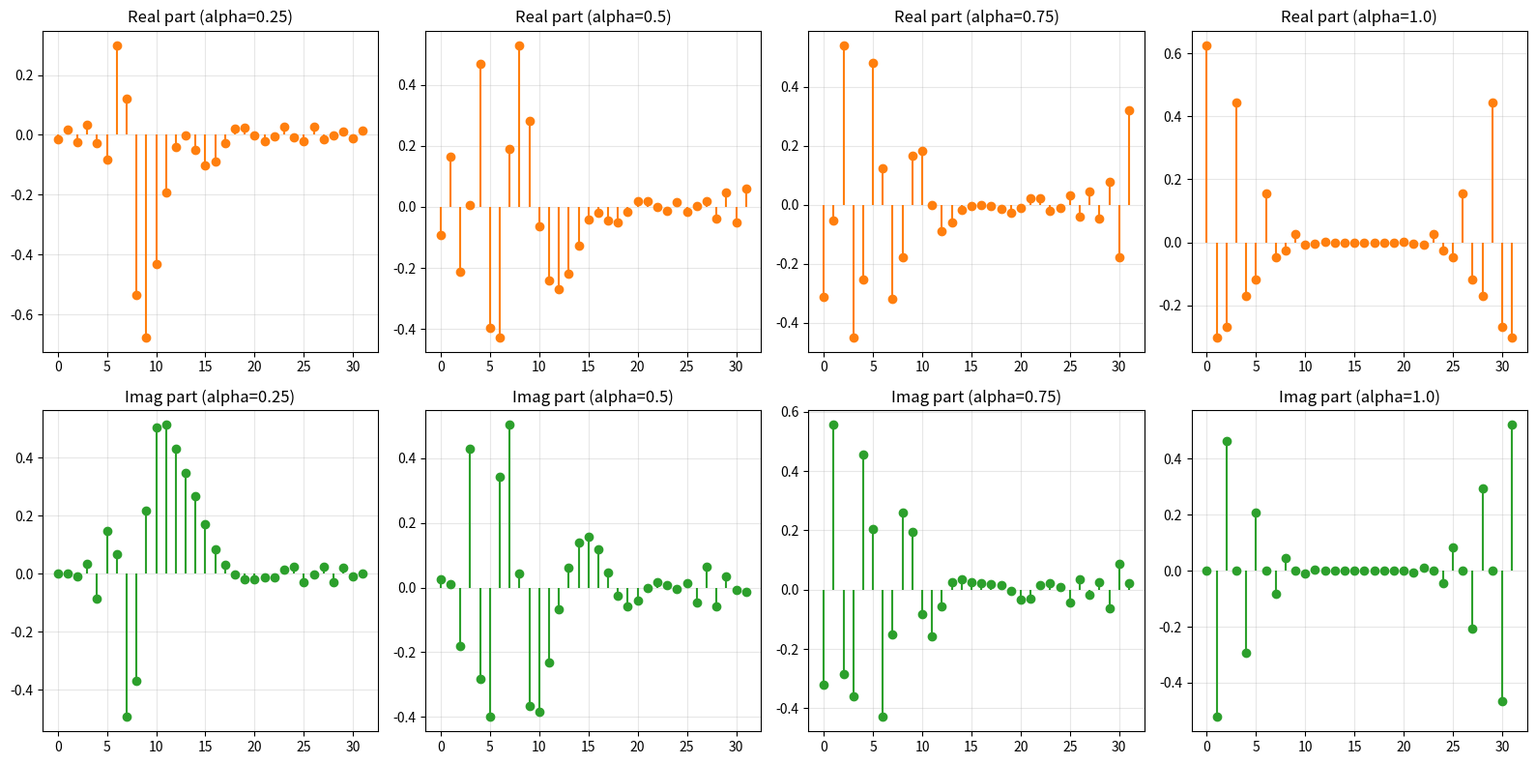
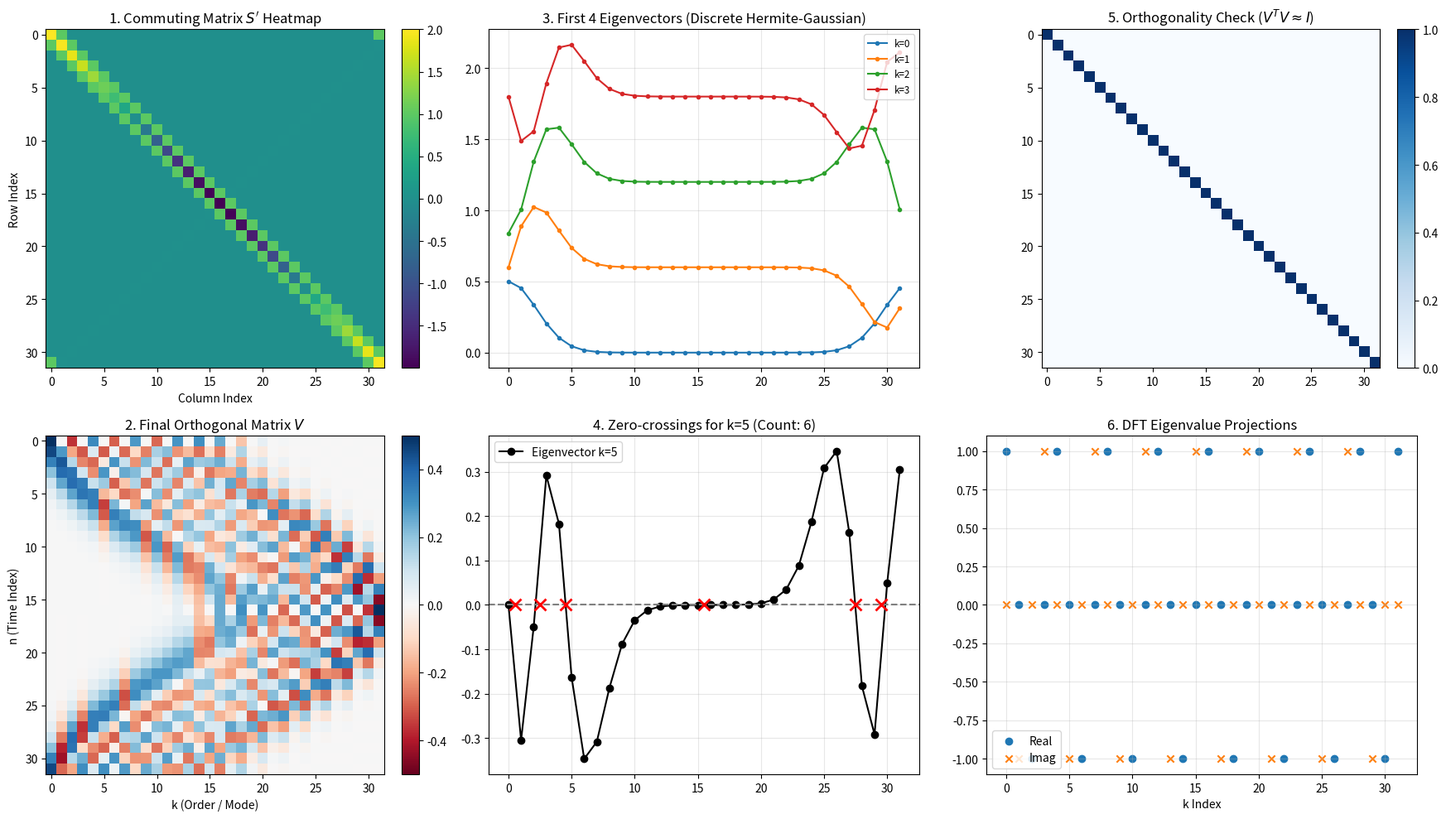

Here is the Python script that generated these plots, in order:
import numpy as np
import scipy.linalg as la
import matplotlib.pyplot as plt

def get_ultimate_V_and_k(N):
    # 1. 構造 S 矩陣
    S = np.zeros((N, N))
    for n in range(N):
        S[n, n] = 2 * np.cos(2 * np.pi * n / N)
        S[n, (n + 1) % N] = 1
        S[n, (n - 1) % N] = 1
        
    # 2. 構造 J 矩陣來打破退化 (保證嚴格的奇偶對稱)
    J = np.zeros((N, N))
    J[0, 0] = 1
    for i in range(1, N):
        J[i, N - i] = 1
        
    S_prime = S + 1e-6 * J 
    eig_vals, eig_vecs = la.eigh(S_prime)
    
    n_idx = np.arange(N)
    F = np.exp(-2j * np.pi * np.outer(n_idx, n_idx) / N) / np.sqrt(N)
    
    buckets = {0: [], 1: [], 2: [], 3: []}
    ideal_eigvals = [1, -1j, -1, 1j]
    
    for i in range(N):
        v = eig_vecs[:, i]
        v_cyclic = np.append(v, v[0])
        z_count = np.where(np.diff(np.sign(v_cyclic + 1e-15)))[0].size
        lam = np.vdot(v, F @ v)
        dft_type = np.argmin([np.abs(lam - val) for val in ideal_eigvals])
        buckets[dft_type].append((z_count, i))
        
    for t in buckets:
        buckets[t].sort(key=lambda x: x[0])
        
    # 3. Pei 階數修正 (最關鍵的一步)
    k_orders = np.arange(N)
    if N % 2 == 0:
        k_orders[-1] = N
        
    sorted_indices = []
    for k in k_orders:
        req_type = k % 4
        if buckets[req_type]:
            sorted_indices.append(buckets[req_type].pop(0)[1])
        else:
            raise ValueError(f"數學機制崩潰：Bucket {req_type} 是空的！")
            
    V = eig_vecs[:, sorted_indices]
    
    for i in range(N):
        idx_max = np.argmax(np.abs(V[:, i]))
        if V[idx_max, i] < 0:
            V[:, i] *= -1
            
    return V, k_orders

def get_ultimate_V(N):
    # 1. 構造 Commuting Matrix S
    S = np.zeros((N, N))
    for n in range(N):
        S[n, n] = 2 * np.cos(2 * np.pi * n / N)
        S[n, (n + 1) % N] = 1
        S[n, (n - 1) % N] = 1
        
    # --- 核心修正：打破特徵值退化 (Degeneracy) ---
    # 建立時間反轉矩陣 J (Time Reversal Matrix)
    J = np.zeros((N, N))
    J[0, 0] = 1
    for i in range(1, N):
        J[i, N - i] = 1
        
    # 將 S 加上一點點 J，分離偶向量與奇向量的特徵值
    S_prime = S + 0.1 * J 
    # ---------------------------------------------
    
    # 現在解出來的 eig_vecs 絕對會是純粹的偶對稱或奇對稱
    eig_vals, eig_vecs = la.eigh(S_prime)
    
    n_idx = np.arange(N)
    F = np.exp(-2j * np.pi * np.outer(n_idx, n_idx) / N) / np.sqrt(N)
    
    buckets = {0: [], 1: [], 2: [], 3: []}
    ideal_eigvals = [1, -1j, -1, 1j]
    
    for i in range(N):
        v = eig_vecs[:, i]
        v_cyclic = np.append(v, v[0])
        z_count = np.where(np.diff(np.sign(v_cyclic + 1e-15)))[0].size
        
        # 因為現在向量超純，lam 算出來會完美貼合 1, -j, -1, j
        lam = np.vdot(v, F @ v)
        dft_type = np.argmin([np.abs(lam - val) for val in ideal_eigvals])
        buckets[dft_type].append((z_count, i))
        
    for t in buckets:
        buckets[t].sort(key=lambda x: x[0])
        
    sorted_indices = []
    for k in range(N):
        req_type = k % 4
        if buckets[req_type]:
            sorted_indices.append(buckets[req_type].pop(0)[1])
        else:
            for t in buckets:
                if buckets[t]:
                    sorted_indices.append(buckets[t].pop(0)[1])
                    break
                    
    V = eig_vecs[:, sorted_indices]
    
    for i in range(N):
        idx_max = np.argmax(np.abs(V[:, i]))
        if V[idx_max, i] < 0:
            V[:, i] *= -1
            
    return V

def get_better_V(N):
    # 1. 構造 Commuting Matrix S
    S = np.zeros((N, N))
    for n in range(N):
        S[n, n] = 2 * np.cos(2 * np.pi * n / N)
        S[n, (n + 1) % N] = 1
        S[n, (n - 1) % N] = 1
    
    eig_vals, eig_vecs = la.eigh(S)
    
    n_idx = np.arange(N)
    F = np.exp(-2j * np.pi * np.outer(n_idx, n_idx) / N) / np.sqrt(N)
    
    # 建立 4 個 Buckets 對應 DFT 特徵值 (1, -1j, -1, 1j)
    buckets = {0: [], 1: [], 2: [], 3: []}
    ideal_eigvals = [1, -1j, -1, 1j]
    
    for i in range(N):
        v = eig_vecs[:, i]
        
        # 修正 1：零交點計算補上 Cyclic 邊界
        v_cyclic = np.append(v, v[0])
        z_count = np.where(np.diff(np.sign(v_cyclic + 1e-15)))[0].size
        
        # 修正 2：正確計算與理想特徵值的距離
        lam = np.vdot(v, F @ v)
        dists = [np.abs(lam - val) for val in ideal_eigvals]
        dft_type = np.argmin(dists) # 找出真正對應的 Eigenspace: 0, 1, 2, 3
        
        buckets[dft_type].append((z_count, i))
        
    # 在各個 Bucket 內依據零交點數量排序
    for t in buckets:
        buckets[t].sort(key=lambda x: x[0])
        
    # 修正 3：按照 k = 0, 1, 2... N-1 提取特徵向量，強制滿足 k mod 4
    sorted_indices = []
    for k in range(N):
        req_type = k % 4
        if buckets[req_type]:
            sorted_indices.append(buckets[req_type].pop(0)[1])
        else:
            # 容錯處理 (避免極端數值退化報錯)
            for t in buckets:
                if buckets[t]:
                    sorted_indices.append(buckets[t].pop(0)[1])
                    break
                    
    V = eig_vecs[:, sorted_indices]
    
    # 符號歸一化 (確保每個 Mode 的主要能量為正)
    for i in range(N):
        idx_max = np.argmax(np.abs(V[:, i]))
        if V[idx_max, i] < 0:
            V[:, i] *= -1
            
    return V

# 注意：Engine 現在要吃 k_orders 來算特徵值
def dfrft_engine(x, alpha, V, k_orders):
    phi = -0.5 * np.pi * k_orders * alpha
    Lambda_alpha = np.exp(1j * phi)
    return V @ (Lambda_alpha * (V.T @ x))

def _dfrft_engine(x, alpha, V):
    N = len(x)
    k = np.arange(N)
    phi = -0.5 * np.pi * k * alpha
    Lambda_alpha = np.exp(1j * phi)
    
    projection = V.T @ x
    rotated = Lambda_alpha * projection
    y = V @ rotated
    return y

# --- 設定模擬 ---
N = 32
#V_auth = get_better_V(N)
#V_auth = get_ultimate_V(N)
V_auth, k_ord = get_ultimate_V_and_k(N)
print(f"For 32 point, k_order:{k_ord}")
print("Real part of V_auth:", V_auth.real)
print("Imag part of V_auth:", V_auth.imag)

# 測試訊號：偏移中心的高斯脈衝
t = np.arange(N)
x_in = np.exp(-(t - N/3)**2 / (N/8)) 

# 計算標準 FFT 
x_fft = np.fft.fft(x_in) / np.sqrt(N)
x_fft_shifted = x_fft

# --- 繪圖比對 (觀察不同 Alpha 的理論平滑過渡) ---
plt.figure(figsize=(16, 8))

# 畫出不同 alpha 角度的變化
alphas_to_test = [0.25, 0.5, 0.75, 1.0]
for idx, a in enumerate(alphas_to_test):
    x_frft = dfrft_engine(x_in, a, V_auth, k_ord)
    
    plt.subplot(2, 4, idx + 1)
    plt.stem(t, x_frft.real, linefmt='C1-', markerfmt='C1o', basefmt=" ")
    plt.title(f"Real part (alpha={a})")
    plt.grid(True, alpha=0.3)
    
    plt.subplot(2, 4, idx + 5)
    plt.stem(t, x_frft.imag, linefmt='C2-', markerfmt='C2o', basefmt=" ")
    plt.title(f"Imag part (alpha={a})")
    plt.grid(True, alpha=0.3)

plt.tight_layout()
plt.show()
plt.close()
# --- 輸出量化指標 ---
x_alpha1 = dfrft_engine(x_in, 1.0, V_auth, k_ord)
print("=== Bug 修正後的誤差指標 ===")
print(f"振幅誤差: {np.linalg.norm(np.abs(x_alpha1) - np.abs(x_fft_shifted)):.2e}")
print(f"實部誤差: {np.linalg.norm(x_alpha1.real - x_fft_shifted.real):.2e}")
print(f"虛部誤差: {np.linalg.norm(x_alpha1.imag - x_fft_shifted.imag):.2e}")


# 假設前面已經定義了 dfrft_engine 和 V_auth
# 測試訊號 (可以是任何奇形怪狀的訊號，這裡加點雜訊讓測試更嚴苛)
np.random.seed(42)
x_test = np.random.randn(N) + 1j * np.random.randn(N)

print("=== DFrFT 數學特性嚴謹驗證 ===")

# 1. 角度加法性測試 (Additivity)
a1, a2 = 0.33, 0.45
res_step1 = dfrft_engine(x_test, a1, V_auth, k_ord)
res_step2 = dfrft_engine(res_step1, a2, V_auth, k_ord)
res_direct = dfrft_engine(x_test, a1 + a2, V_auth, k_ord)
err_add = np.linalg.norm(res_step2 - res_direct)
print(f"[1] 加法性誤差 (0.33 + 0.45 vs 0.78): {err_add:.2e}")

# 2. 可逆性測試 (Reversibility)
a_rev = 0.87
res_fwd = dfrft_engine(x_test, a_rev, V_auth, k_ord)
res_inv = dfrft_engine(res_fwd, -a_rev, V_auth, k_ord)
err_rev = np.linalg.norm(x_test - res_inv)
print(f"[2] 可逆性誤差 (轉 0.87 再轉 -0.87): {err_rev:.2e}")

# 3. 能量守恆測試 (Unitarity)
energy_in = np.sum(np.abs(x_test)**2)
energy_out = np.sum(np.abs(res_fwd)**2)
print(f"[3] 能量守恆誤差 (|Input|^2 vs |Output|^2): {np.abs(energy_in - energy_out):.2e}")

# 4. 特殊角度測試
# alpha = 0 (Identity)
res_a0 = dfrft_engine(x_test, 0.0, V_auth, k_ord)
print(f"[4a] a=0 誤差 (與原訊號比): {np.linalg.norm(x_test - res_a0):.2e}")

# 測試 alpha = 2 (時間反轉)
res_a2 = dfrft_engine(x_test, 2.0, V_auth, k_ord)
x_reversed = np.zeros_like(x_test)
x_reversed[0] = x_test[0]
x_reversed[1:] = x_test[1:][::-1]
print(f"[4b] a=2 誤差 (與時間反轉比): {np.linalg.norm(x_reversed - res_a2):.2e}")

# 測試 alpha = 3 (IFFT)
res_a3 = dfrft_engine(x_test, 3.0, V_auth, k_ord)
x_ifft = np.fft.ifft(x_test) * np.sqrt(N)
print(f"[4c] a=3 誤差 (與 IFFT 比): {np.linalg.norm(x_ifft - res_a3):.2e}")

# ==========================================
# 視覺化：打開找 V 矩陣的黑盒子 (修正 NameError 版)
# ==========================================
def visualize_V_process(N, V):
    # 為了畫圖，我們快速重現一下 S' 矩陣
    S = np.zeros((N, N))
    for n in range(N):
        S[n, n] = 2 * np.cos(2 * np.pi * n / N)
        S[n, (n + 1) % N] = 1
        S[n, (n - 1) % N] = 1
    J = np.zeros((N, N))
    J[0, 0] = 1
    for i in range(1, N): J[i, N - i] = 1
    S_prime = S + 1e-6 * J 

    # === 補上漏掉的 DFT 矩陣 F ===
    n_idx = np.arange(N)
    F = np.exp(-2j * np.pi * np.outer(n_idx, n_idx) / N) / np.sqrt(N)
    # =============================

    plt.figure(figsize=(18, 10))

    # --- Plot 1: S' 矩陣的熱力圖 ---
    plt.subplot(2, 3, 1)
    plt.imshow(S_prime, cmap='viridis')
    plt.colorbar(fraction=0.046, pad=0.04)
    plt.title("1. Commuting Matrix $S'$ Heatmap")
    plt.xlabel("Column Index")
    plt.ylabel("Row Index")

    # --- Plot 2: 最終 V 矩陣的熱力圖 ---
    plt.subplot(2, 3, 4)
    plt.imshow(V, cmap='RdBu', vmin=-0.5, vmax=0.5)
    plt.colorbar(fraction=0.046, pad=0.04)
    plt.title("2. Final Orthogonal Matrix $V$")
    plt.xlabel("k (Order / Mode)")
    plt.ylabel("n (Time Index)")

    # --- Plot 3: 觀察前四階特徵向量 (Hermite-Gaussian Modes) ---
    plt.subplot(2, 3, 2)
    t_idx = np.arange(N)
    # k=0 (純高斯), k=1 (一階導數), k=2 (二階), k=3 (三階)
    colors = ['C0', 'C1', 'C2', 'C3']
    for k in range(4):
        # 為了讓圖好看，稍微把振幅乘上一個常數錯開
        plt.plot(t_idx, V[:, k] + k*0.6, marker='.', color=colors[k], 
                 label=f'k={k}')
    plt.title("3. First 4 Eigenvectors (Discrete Hermite-Gaussian)")
    plt.legend(loc='upper right', fontsize='small')
    plt.grid(True, alpha=0.3)

    # --- Plot 4: 零交點 (Zero-crossing) 視覺化 ---
    plt.subplot(2, 3, 5)
    k_target = 5  # 挑選 k=5 來觀察
    v_target = V[:, k_target]
    plt.plot(t_idx, v_target, 'k-o', label=f'Eigenvector k={k_target}')
    plt.axhline(0, color='gray', linestyle='--')
    
    # 標記零交點
    v_cyclic = np.append(v_target, v_target[0])
    zero_crossings = np.where(np.diff(np.sign(v_cyclic + 1e-15)))[0]
    
    # 畫出紅色的 X 標示交點
    for zc in zero_crossings:
        if zc < N-1: # 畫在兩個點的中間
            x_pos = zc + 0.5
            plt.plot(x_pos, 0, 'rx', markersize=10, markeredgewidth=2)
            
    plt.title(f"4. Zero-crossings for k={k_target} (Count: {len(zero_crossings)})")
    plt.legend()
    plt.grid(True, alpha=0.3)

    # --- Plot 5: 檢查向量的正交性 (Orthogonality Check) ---
    plt.subplot(2, 3, 3)
    # V^T * V 應該要是一個 Identity Matrix (對角線為1，其餘為0)
    identity_check = V.T @ V
    plt.imshow(np.abs(identity_check), cmap='Blues')
    plt.colorbar(fraction=0.046, pad=0.04)
    plt.title(r"5. Orthogonality Check ($V^T V \approx I$)")
    
    # --- Plot 6: 特徵值的相位分佈 ( k_orders 修正效果 ) ---
    plt.subplot(2, 3, 6)
    
    # 計算實際對應的 DFT 特徵值
    actual_eigvals = []
    for i in range(N):
        actual_eigvals.append(np.vdot(V[:, i], F @ V[:, i]))
        
    plt.scatter(range(N), np.real(actual_eigvals), label='Real', marker='o')
    plt.scatter(range(N), np.imag(actual_eigvals), label='Imag', marker='x')
    plt.title("6. DFT Eigenvalue Projections")
    plt.xlabel("k Index")
    plt.legend()
    plt.grid(True, alpha=0.3)

    plt.tight_layout()
    plt.show()

# 呼叫函數畫圖
visualize_V_process(N, V_auth)
